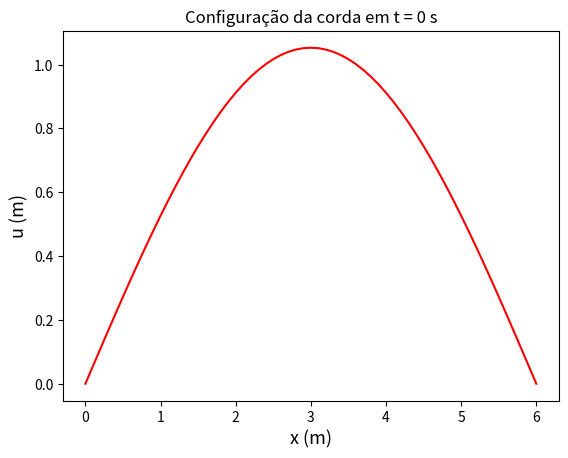
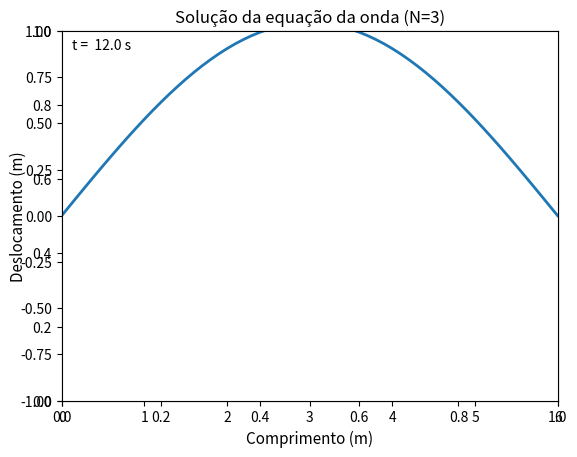

Python code for these plots, in order:
import numpy as np
import matplotlib.pyplot as plt
import matplotlib.animation as animation
import math


# Variáveis do domínio da simulação e do problema:
beta = 0.1                        # coeficiente de amortecimento
L = 6                           # comprimento total da corda
ti = 0.0                          # tempo inicial da simulação
tf = int(12.0)                    # tempo final da simulação
N = 3                             # número de elementos na série de Fourier
dx = 0.1                         # intervalo em x
dt = 0.25                          # passo de tempo
npoints  = int(L/dx + 1)          # número de pontos de avaliação de x
nsteps = int((tf - ti) / dt)      # número de passos de tempo

# Arrays utilizados
T = np.zeros((nsteps, npoints))   # nsteps instantes de tempo por npoints pontos em x
X = np.linspace(0.0, L, npoints)  # posições em x
ts = np.linspace(ti, tf, nsteps)  # tempos
V = np.zeros(N)                   # autovalores


def plotfxy(eixo_x, eixo_y):
    plt.plot(eixo_x, eixo_y, "r")
    plt.title("Configuração da corda em t = 0 s")
    plt.xlabel("x (m)", fontsize = 13)
    plt.ylabel("u (m)", fontsize = 13)
    plt.savefig('resultado_t_0.png')
    plt.show()

def fill_eigen_values(V) :
    n = len(V)
    print("Número de autovalores usados: ", n)
    i = 0
    while i < n :
        V[i]  = ((i+1)*(math.pi))**2
        i += 1

def function_target(x, n) :
    if (x < 2) :
        res =  x/2 * math.sin(math.pi*n*x/L)
    elif (x >= 2 and x < 4) :
        res =  math.sin(math.pi*n*x/L)
    else:
        res = (- (x-6) / 2) * math.sin(math.pi*n*x/L)
    return res

def int_trapz(a, b, n) :
    res  = 0.0
    h = 0.001
    m = int((b - a)/h)

    k = 0
    while k < (m-1) :
        res += function_target(a + k*h, n)
        k += 1

    res += (function_target(a, n) + function_target(b, n)) / 2
    res *= h
    return res

def coef_an(n) :
    return (2/L)*int_trapz(0, L, n)

def solver() :
    i = 0
    while i < (nsteps) :
        j = 0
        while j < (npoints) :
            T[i][j] = fourier_adjust(j*dx, i*dt)
            j += 1
        i += 1

def fourier_adjust(x, t) :
    print("Fourier Adjust Called... x, t", x, t)
    res1, res2, res3, = 0.0, 0.0, 0.0,
    res = 0.0
    n = 1
    while n < N :
        res1 = coef_an(n)
        res2 = math.cos(n*math.pi*t/L)
        res3 = math.sin(n*math.pi*x/L)
        res = res + (res1*res2*res3)
        n += 1
    return res

#fill_eigen_values(V);
print(V)
solver();

plotfxy(X, T[0, :])

fig = plt.figure()
plt.title("Solução da equação da onda (N=3)")
plt.xlabel("Comprimento (m)", fontsize = 11)
plt.ylabel("Deslocamento (m)", fontsize = 11)
ax = plt.axes(xlim=(0, 6), ylim=(-1.0, 1.0))
time_text = ax.text(0.02, 0.95, '', transform=ax.transAxes)
line, = ax.plot([], [], lw=2)

# função de inicialização, chamada a cada frame
def init():
    line.set_data([], [])
    time_text.set_text('')
    return line, time_text

# função para a animação
def animate(i):
    print("animate called i =", i)
    x = X
    y = T[i]
    time_text.set_text('t = % .01f s' % ts[i])
    line.set_data(x, y)
    return line, time_text

anim = animation.FuncAnimation(fig, animate, init_func=init,frames=nsteps, interval=100, blit=True)

anim.save('resultado_beta_01.gif')
plt.show()
